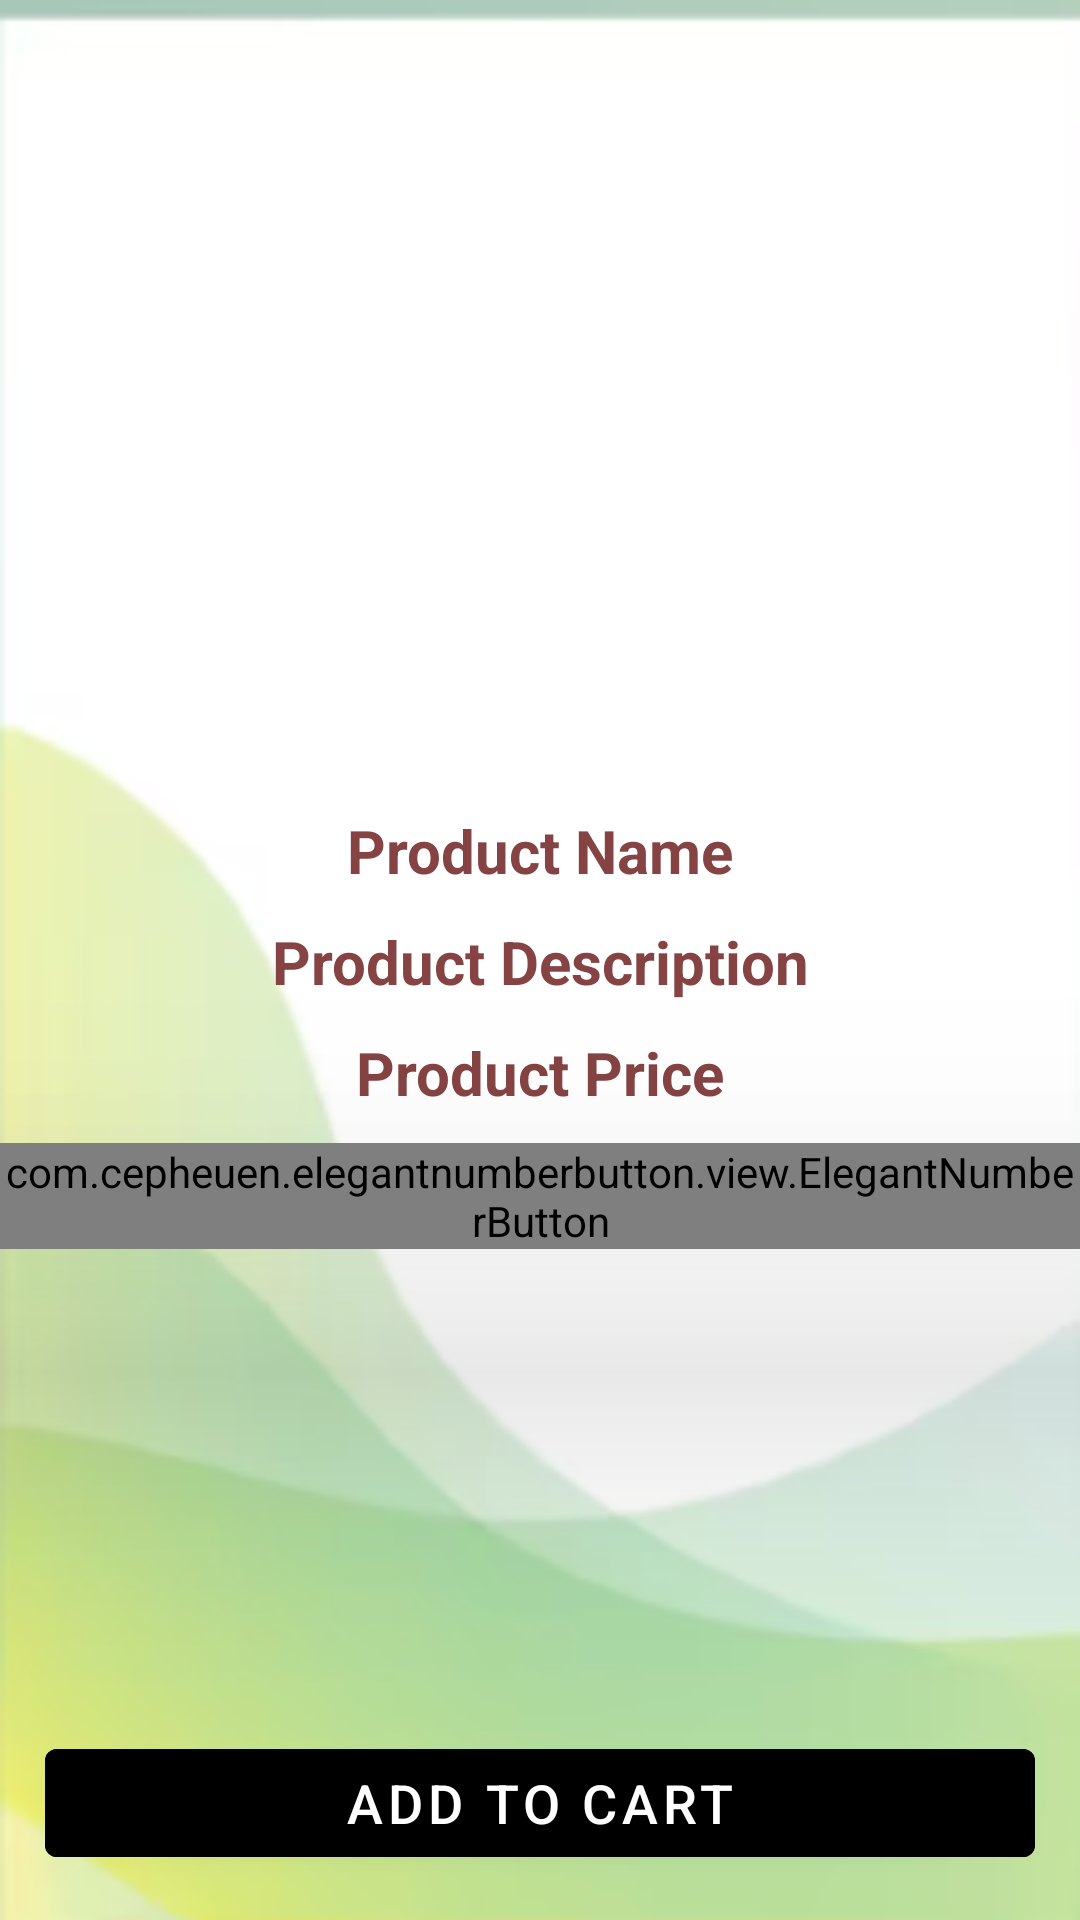

The Android layout XML behind this screen, and the referenced resources:
<!-- AndroidManifest.xml: application theme Theme.Ekart -->
<!-- res/layout/activity_product_details.xml -->
<?xml version="1.0" encoding="utf-8"?>
<RelativeLayout xmlns:android="http://schemas.android.com/apk/res/android"
    xmlns:app="http://schemas.android.com/apk/res-auto"
    xmlns:tools="http://schemas.android.com/tools"
    android:layout_width="match_parent"
    android:layout_height="match_parent"
    android:background="@drawable/final2"
    tools:context="com.app.shopping.ProductDetailsActivity">
    <ImageView
        android:id="@+id/product_image_details"
        android:layout_width="match_parent"
        android:layout_height="260dp"
        android:scaleType="centerCrop"
        />
    <TextView
        android:id="@+id/product_name_details"
        android:layout_width="match_parent"
        android:layout_height="wrap_content"
        android:layout_below="@+id/product_image_details"
        android:text="Product Name"
        android:textColor="#854343"
        android:textStyle="bold"
        android:textSize="20dp"
        android:gravity="center"
        android:layout_marginTop="10dp"
        />
    <TextView
        android:id="@+id/product_description_details"
        android:layout_width="match_parent"
        android:layout_height="wrap_content"
        android:layout_below="@+id/product_name_details"
        android:text="Product Description"
        android:textColor="#854343"
        android:textStyle="bold"
        android:textSize="20dp"
        android:gravity="center"
        android:layout_marginTop="10dp"
        />
    <TextView
        android:id="@+id/product_price_details"
        android:layout_width="match_parent"
        android:layout_height="wrap_content"
        android:layout_below="@+id/product_description_details"
        android:text="Product Price"
        android:textColor="#854343"
        android:textStyle="bold"
        android:textSize="20dp"
        android:gravity="center"
        android:layout_marginTop="10dp"
        />
    <com.cepheuen.elegantnumberbutton.view.ElegantNumberButton
        android:id="@+id/number_btn"
        android:layout_width="wrap_content"
        android:layout_height="wrap_content"
        android:elevation="60dp"
        app:textSize="16dp"
        app:textColor="#BDBDBD"
        android:background="#BDBDBD"
        app:backGroundColor="#774141"
        app:initialNumber="1"
        app:finalNumber="10"
        android:layout_centerHorizontal="true"
        android:layout_below="@+id/product_price_details"
        android:layout_marginTop="10dp"
        >

    </com.cepheuen.elegantnumberbutton.view.ElegantNumberButton>

    <Button
        android:id="@+id/pd_add_to_cart_button"
        android:layout_width="match_parent"
        android:layout_height="wrap_content"
        android:layout_alignParentBottom="true"
        android:layout_marginStart="15dp"
        android:layout_marginTop="15dp"
        android:layout_marginEnd="15dp"
        android:layout_marginBottom="15dp"
        android:backgroundTint="@color/black"
        android:text="Add to Cart"
        android:textColor="@android:color/white"
        android:textSize="18dp" />
</RelativeLayout>
<!-- resources referenced by this layout -->
<resources>
  <color name="black">#FF000000</color>
  <!-- drawable final2: png bitmap (drawable, 24951 bytes) -->
  <style name="Theme.Ekart" parent="Theme.MaterialComponents.DayNight.DarkActionBar">
          
          <item name="colorAccent">@color/teal_700</item>
          <item name="colorPrimary">@color/teal_700</item>
          <item name="colorPrimaryDark">@color/teal_700</item>
          
          <item name="colorSecondary">@color/colorSecondary</item>
          <item name="colorSecondaryVariant">@color/colorSecondaryVariant</item>
          <item name="colorOnSecondary">@color/colorOnSecondary</item>
  
          
          <item name="android:statusBarColor" tools:targetApi="l">#BDBDBD</item>
          
      </style>
  <color name="teal_700">#FF018786</color>
  <color name="colorSecondary">#FF03DAC5</color>
  <color name="colorSecondaryVariant">#FF018786</color>
  <color name="colorOnSecondary">#FF000000</color>
</resources>
